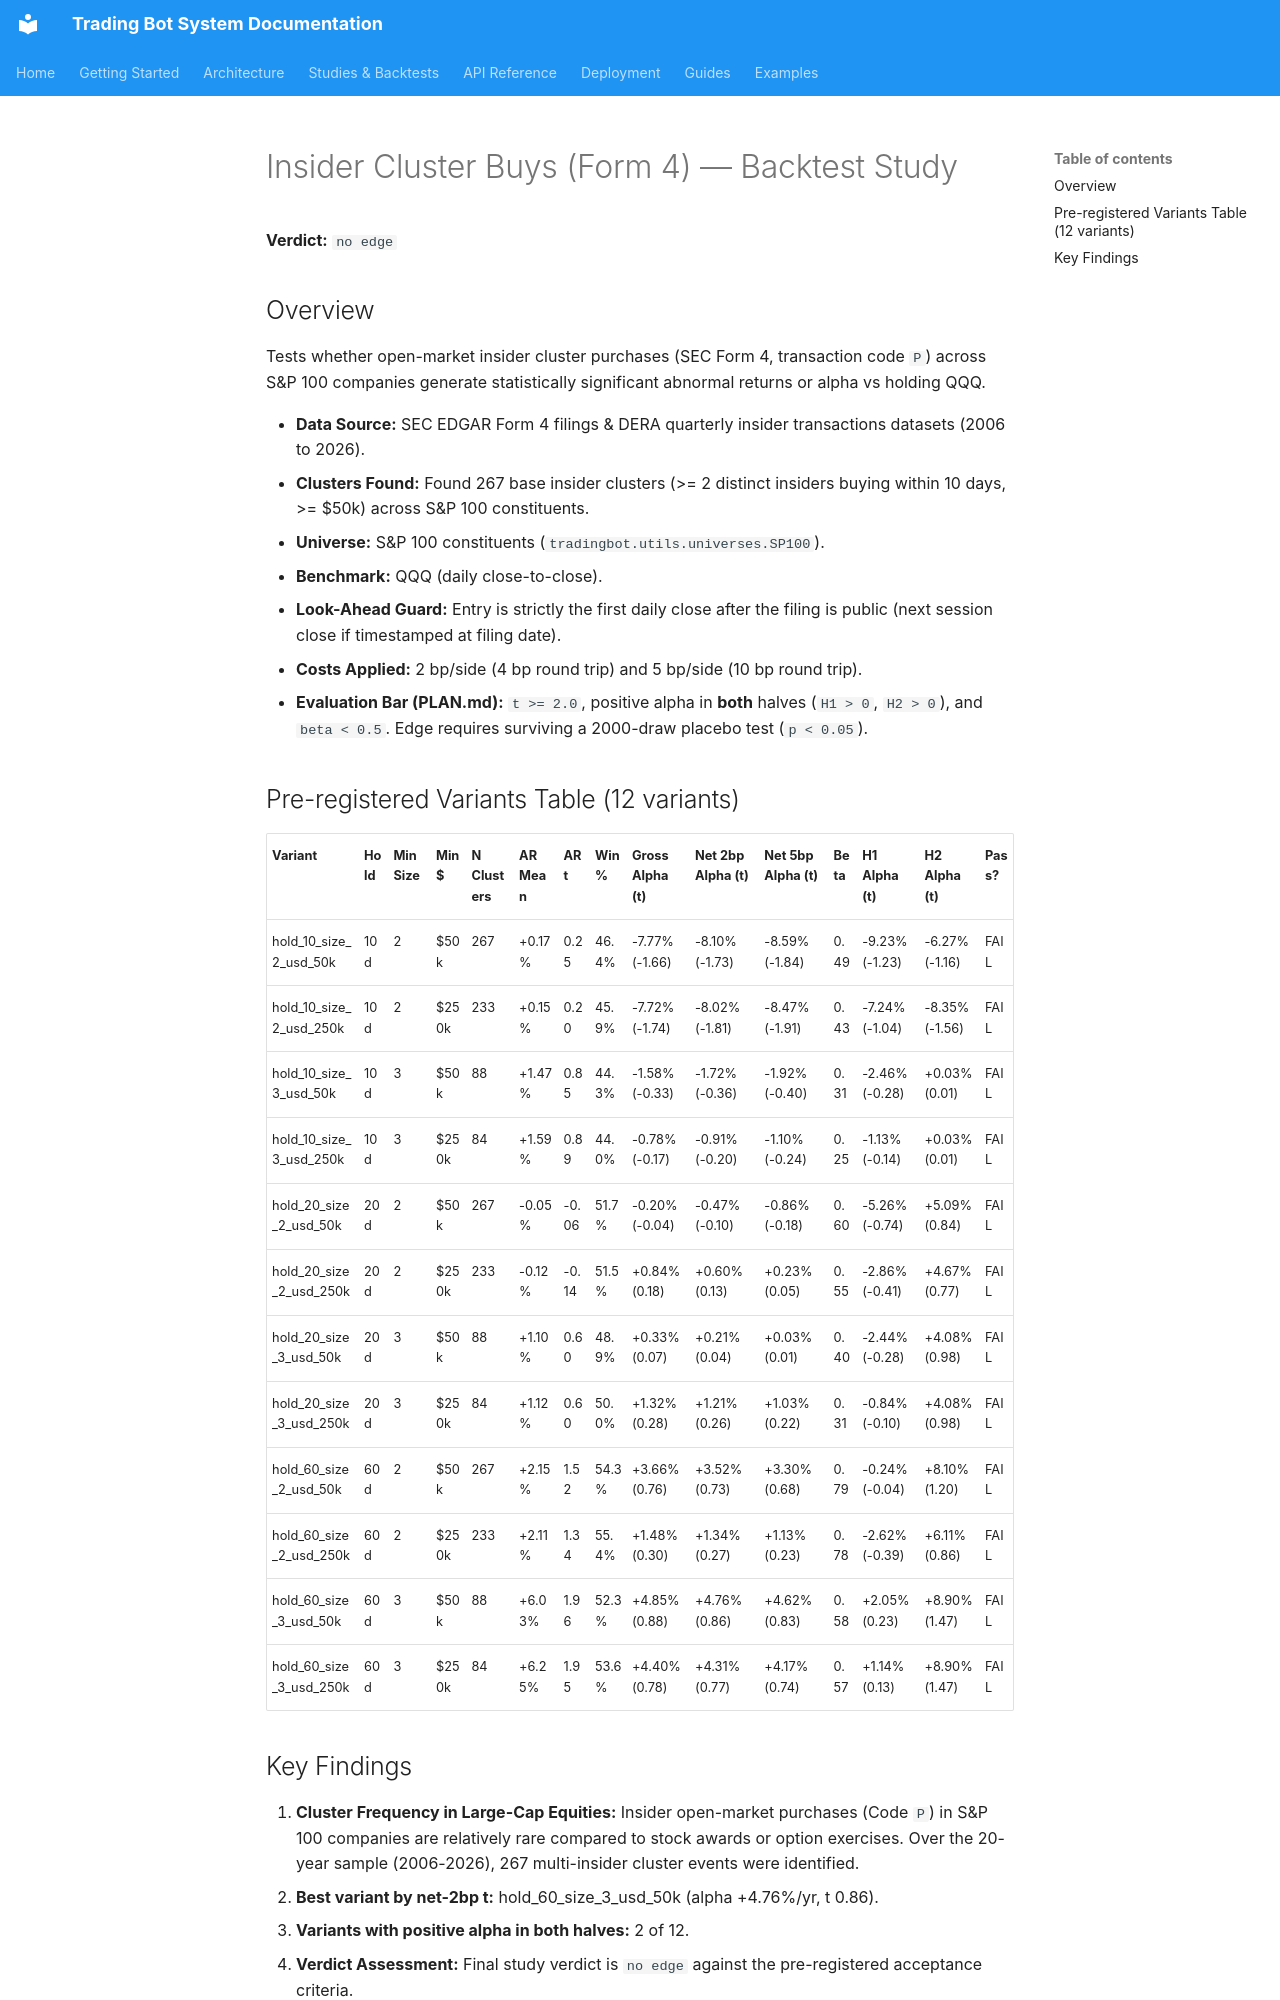

repository: JustinGuese/python_tradingbot_framework · page: backtests/event-insider-2026-11/index.html · generator: mkdocs

# Insider Cluster Buys (Form 4) — Backtest Study

**Verdict:** `no edge`

## Overview

Tests whether open-market insider cluster purchases (SEC Form 4, transaction code `P`) across S&P 100 companies generate statistically significant abnormal returns or alpha vs holding QQQ.

- **Data Source:** SEC EDGAR Form 4 filings & DERA quarterly insider transactions datasets (2006 to 2026).
- **Clusters Found:** Found 267 base insider clusters (>= 2 distinct insiders buying within 10 days, >= $50k) across S&P 100 constituents.
- **Universe:** S&P 100 constituents (`tradingbot.utils.universes.SP100`).
- **Benchmark:** QQQ (daily close-to-close).
- **Look-Ahead Guard:** Entry is strictly the first daily close after the filing is public (next session close if timestamped at filing date).
- **Costs Applied:** 2 bp/side (4 bp round trip) and 5 bp/side (10 bp round trip).
- **Evaluation Bar (PLAN.md):** `t >= 2.0`, positive alpha in **both** halves (`H1 > 0`, `H2 > 0`), and `beta < 0.5`. Edge requires surviving a 2000-draw placebo test (`p < 0.05`).

## Pre-registered Variants Table (12 variants)

| Variant | Hold | Min Size | Min $ | N Clusters | AR Mean | AR t | Win% | Gross Alpha (t) | Net 2bp Alpha (t) | Net 5bp Alpha (t) | Beta | H1 Alpha (t) | H2 Alpha (t) | Pass? |
|---|---|---|---|---|---|---|---|---|---|---|---|---|---|---|
| hold_10_size_2_usd_50k | 10d | 2 | $50k | 267 | +0.17% | 0.25 | 46.4% | -7.77% (-1.66) | -8.10% (-1.73) | -8.59% (-1.84) | 0.49 | -9.23% (-1.23) | -6.27% (-1.16) | FAIL |
| hold_10_size_2_usd_250k | 10d | 2 | $250k | 233 | +0.15% | 0.20 | 45.9% | -7.72% (-1.74) | -8.02% (-1.81) | -8.47% (-1.91) | 0.43 | -7.24% (-1.04) | -8.35% (-1.56) | FAIL |
| hold_10_size_3_usd_50k | 10d | 3 | $50k | 88 | +1.47% | 0.85 | 44.3% | -1.58% (-0.33) | -1.72% (-0.36) | -1.92% (-0.40) | 0.31 | -2.46% (-0.28) | +0.03% (0.01) | FAIL |
| hold_10_size_3_usd_250k | 10d | 3 | $250k | 84 | +1.59% | 0.89 | 44.0% | -0.78% (-0.17) | -0.91% (-0.20) | -1.10% (-0.24) | 0.25 | -1.13% (-0.14) | +0.03% (0.01) | FAIL |
| hold_20_size_2_usd_50k | 20d | 2 | $50k | 267 | -0.05% | -0.06 | 51.7% | -0.20% (-0.04) | -0.47% (-0.10) | -0.86% (-0.18) | 0.60 | -5.26% (-0.74) | +5.09% (0.84) | FAIL |
| hold_20_size_2_usd_250k | 20d | 2 | $250k | 233 | -0.12% | -0.14 | 51.5% | +0.84% (0.18) | +0.60% (0.13) | +0.23% (0.05) | 0.55 | -2.86% (-0.41) | +4.67% (0.77) | FAIL |
| hold_20_size_3_usd_50k | 20d | 3 | $50k | 88 | +1.10% | 0.60 | 48.9% | +0.33% (0.07) | +0.21% (0.04) | +0.03% (0.01) | 0.40 | -2.44% (-0.28) | +4.08% (0.98) | FAIL |
| hold_20_size_3_usd_250k | 20d | 3 | $250k | 84 | +1.12% | 0.60 | 50.0% | +1.32% (0.28) | +1.21% (0.26) | +1.03% (0.22) | 0.31 | -0.84% (-0.10) | +4.08% (0.98) | FAIL |
| hold_60_size_2_usd_50k | 60d | 2 | $50k | 267 | +2.15% | 1.52 | 54.3% | +3.66% (0.76) | +3.52% (0.73) | +3.30% (0.68) | 0.79 | -0.24% (-0.04) | +8.10% (1.20) | FAIL |
| hold_60_size_2_usd_250k | 60d | 2 | $250k | 233 | +2.11% | 1.34 | 55.4% | +1.48% (0.30) | +1.34% (0.27) | +1.13% (0.23) | 0.78 | -2.62% (-0.39) | +6.11% (0.86) | FAIL |
| hold_60_size_3_usd_50k | 60d | 3 | $50k | 88 | +6.03% | 1.96 | 52.3% | +4.85% (0.88) | +4.76% (0.86) | +4.62% (0.83) | 0.58 | +2.05% (0.23) | +8.90% (1.47) | FAIL |
| hold_60_size_3_usd_250k | 60d | 3 | $250k | 84 | +6.25% | 1.95 | 53.6% | +4.40% (0.78) | +4.31% (0.77) | +4.17% (0.74) | 0.57 | +1.14% (0.13) | +8.90% (1.47) | FAIL |
